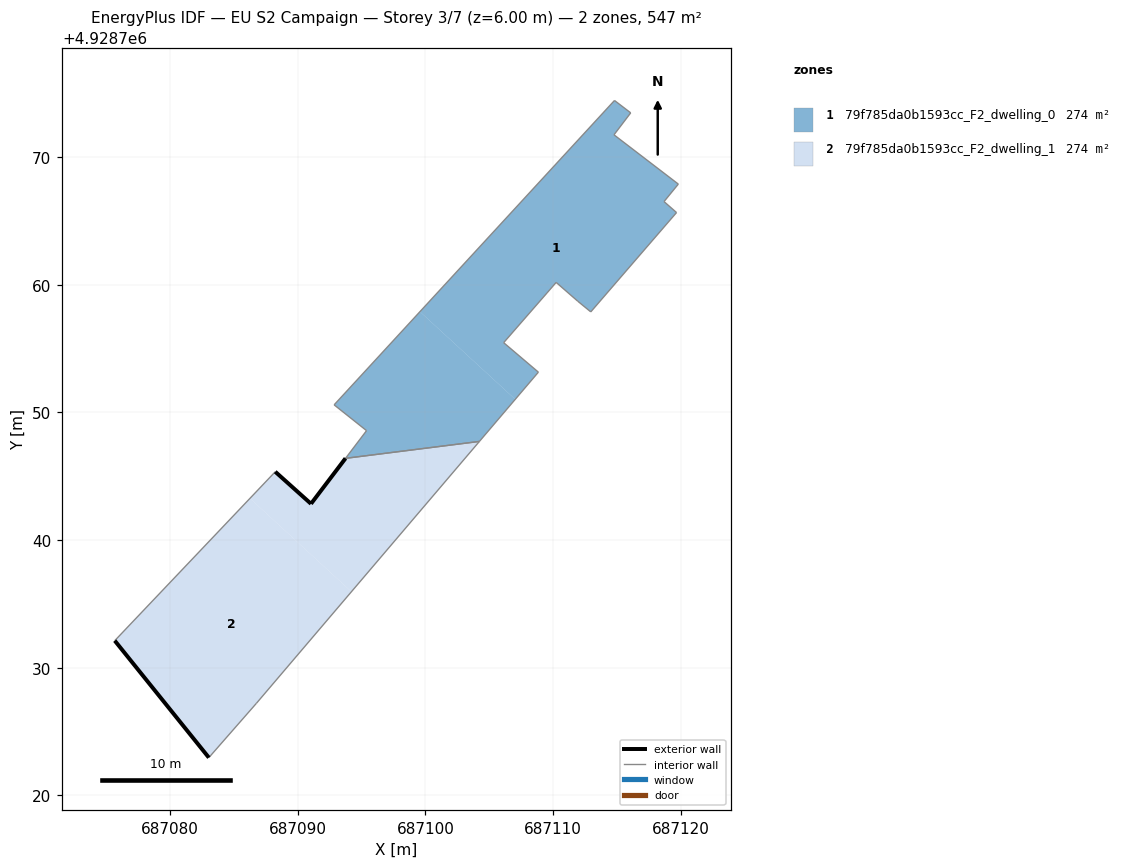
=== STOREY PLAN SPEC (per zone: floor XY polygon, exterior-wall plan segments, windows/doors) ===
zone 1: 79f785da0b1593cc_F2_dwelling_0  (273.7 m²)
  floor: (687104.23, 4928747.73) (687107.04, 4928751.02) (687099.58, 4928757.89) (687092.85, 4928750.59) (687095.39, 4928748.57) (687093.75, 4928746.40)
  floor: (687112.96, 4928757.87) (687119.67, 4928765.65) (687118.69, 4928766.51) (687119.81, 4928767.88) (687114.77, 4928771.74) (687116.08, 4928773.46) (687114.81, 4928774.43) (687099.58, 4928757.89) (687107.04, 4928751.02) (687108.85, 4928753.15) (687106.13, 4928755.46) (687109.53, 4928759.36) (687110.24, 4928760.18) (687111.94, 4928758.70)
  interior walls: 16
zone 2: 79f785da0b1593cc_F2_dwelling_1  (273.7 m²)
  floor: (687086.77, 4928727.22) (687094.21, 4928735.96) (687086.26, 4928743.27) (687075.67, 4928732.12) (687083.04, 4928722.96)
  floor: (687094.21, 4928735.96) (687104.23, 4928747.73) (687093.75, 4928746.40) (687091.04, 4928742.84) (687088.24, 4928745.35) (687086.26, 4928743.27)
  exterior wall: (687088.24, 4928745.35) – (687091.04, 4928742.84)  [3.8 m]
  exterior wall: (687091.04, 4928742.84) – (687093.75, 4928746.40)  [4.5 m]
  exterior wall: (687083.04, 4928722.96) – (687075.67, 4928732.12)  [11.8 m]
  interior walls: 4

=== DERIVED (storey summary) ===
Building: EU S2 Campaign
Storey: 3 of 7  (floor level z = 6.00 m)
Storey gross floor area: 547.4 m²
Zones on this storey: 2
  - 79f785da0b1593cc_F2_dwelling_0: floor 273.7 m²
  - 79f785da0b1593cc_F2_dwelling_1: floor 273.7 m²; exterior wall 20.0 m (60.0 m²); WWR 0.0%
Zone adjacency (shared interzone walls):
  - 79f785da0b1593cc_F2_dwelling_0 ↔ 79f785da0b1593cc_F2_dwelling_1